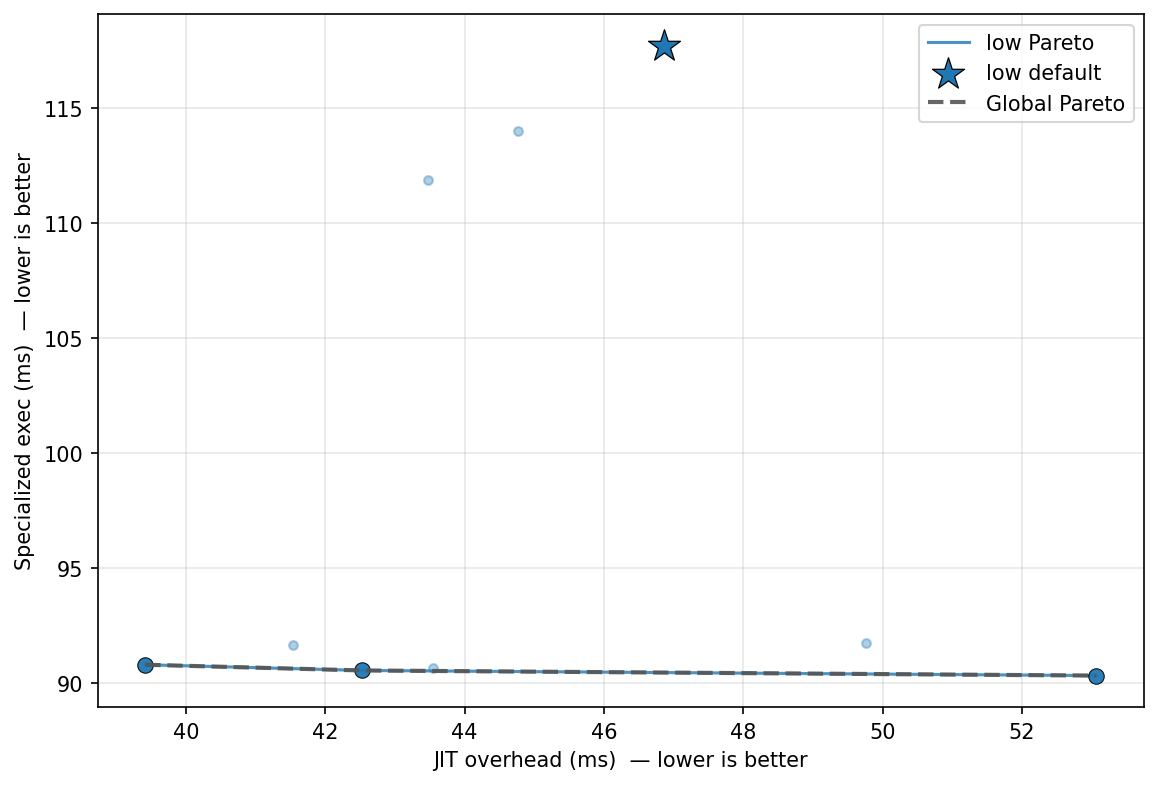

The file beside this chart, header and first rows:
config_label, fixpoint_max, unroll_max, large_module_max, early_prune, o3_final, group, kernel, kv_a, jit_overhead_ms, specialized_exec_ms, is_pareto_optimal, is_default
default, 10, 128, 50000, 1, 1, uc7_dfa, multi_pattern_match, low, 46.86, 117.7, False, True
fixpoint_2, 2, 128, 50000, 1, 1, uc7_dfa, multi_pattern_match, low, 43.55, 90.63, False, False
aggressive, 20, 256, 50000, 1, 1, uc7_dfa, multi_pattern_match, low, 49.77, 91.74, False, False
no_prune, 10, 128, 50000, 0, 1, uc7_dfa, multi_pattern_match, low, 44.76, 114, False, False
no_o3_final, 10, 128, 50000, 1, 0, uc7_dfa, multi_pattern_match, low, 39.42, 90.78, True, False
no_unroll, 10, 1, 50000, 1, 1, uc7_dfa, multi_pattern_match, low, 42.53, 90.53, True, False
p0_o3_optimal, 16, 62, 3, 1, 1, uc7_dfa, multi_pattern_match, low, 53.07, 90.31, True, False
uc_workload_optimal, 22, 5, 1, 1, 1, uc7_dfa, multi_pattern_match, low, 41.54, 91.65, False, False
o3_only, 1, 128, 50000, 0, 1, uc7_dfa, multi_pattern_match, low, 43.47, 111.9, False, False
